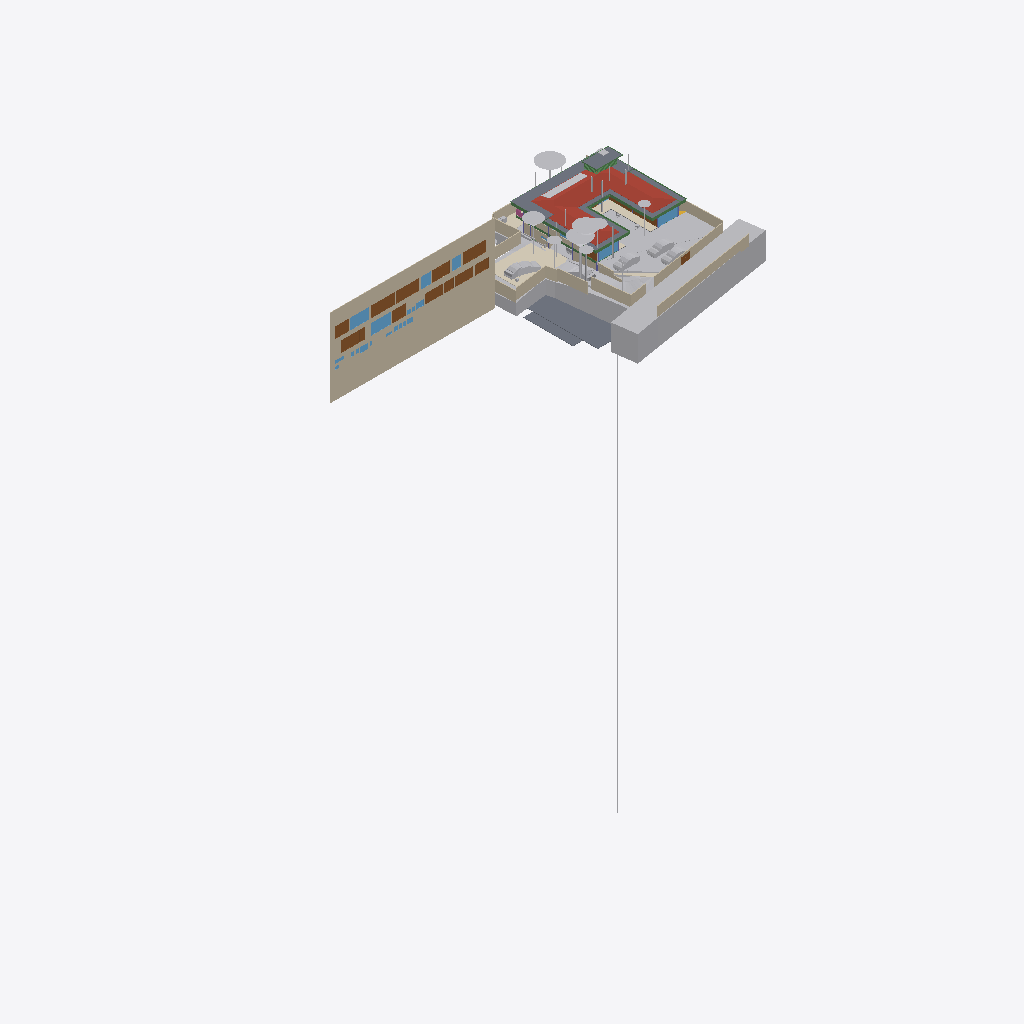
Isometric view of an IFC building model (IFC-SPF (STEP), schema IFC4X3, length unit metre), seen from the south-west, elements coloured by IFC class (only those large enough to see are counted): 41 other elements (light grey), 22 walls (beige), 15 doors (brown), 11 beams (green), 10 windows (light blue), 8 slabs (grey), 4 coverings (cream), 1 roof (red-brown), 1 railing (pink).
Extent 96.7 m × 45.5 m × 138.5 m (x, y, z). Storeys (12): Footing at -3.50 m; GF Floor Level at -2.70 m; GF at -2.65 m; Electrical at 0.00 m; Plumbing at 0.00 m; Road Level at 0.00 m; Areacalc at 0.00 m; FF at 0.45 m; FF Lintel at 3.15 m; schedule at 3.50 m; SF at 3.65 m; Terrace at 5.00 m. Elements (1190): 213 IfcBeam, 109 IfcWall, 105 IfcSlab, 94 IfcCovering, 75 IfcSwitchingDevice, 72 IfcPipeSegment, 56 IfcColumn, 47 IfcLightFixture, 41 IfcDoor, 39 IfcFurniture, 38 IfcEarthworksCut, 36 IfcWindow.

HEADER;
FILE_DESCRIPTION(('ViewDefinition [CoordinationView]'),'2;1');
FILE_NAME('Manilal.ifc','2025-10-08T16:54:09+05:30',(''),(''),'IfcOpenShell 0.8.3-post1','Bonsai 0.8.3-post1','');
FILE_SCHEMA(('IFC4X3'));
ENDSEC;
DATA;
#24581=IFCPROJECT('2TuuvCHJz54PsFPcraEbH$',$,'My Project',$,$,$,$,(#53,#354),#24580);
#35019=IFCSITE('0lpfVeOW52QfroqLYyHNY2',$,'My Site',$,$,#28,$,$,$,$,$,$,$,$);
#35435=IFCBUILDING('0MzaWOaS178x5FMqOflU3C',$,'My Building',$,$,#33,$,$,$,$,$,$);
#30840=IFCBUILDINGSTOREY('09kFoqoxrCvB1_fcEsMZsQ',$,'FF',$,$,#38,$,$,$,$);
#33791=IFCBUILDINGSTOREY('0zoFHJ9PnFW80M$mIVDQW3',$,'GF',$,$,#258,$,$,$,$);
#35436=IFCBUILDINGSTOREY('0MckaoTknA3edZMUNhTyAK',$,'SF',$,$,#6262,$,$,$,$);
#35437=IFCBUILDINGSTOREY('0DtUgpQ1b6nBmkLmvc_ehu',$,'FF Lintel',$,$,#3248,$,$,$,$);
#35438=IFCBUILDINGSTOREY('2nxT8wHGnDX9t8LjuK$yoz',$,'Footing',$,$,#16334,$,$,$,$);
#35439=IFCBUILDINGSTOREY('2JRfeNnUP7R92jcKtKmwj5',$,'Electrical',$,$,#5283,$,$,$,$);
#35440=IFCBUILDINGSTOREY('0fi$VcvNr0Zu6wnPuK6jDB',$,'Plumbing',$,$,#12883,$,$,$,$);
#35441=IFCBUILDINGSTOREY('0qJiDzySr4lhgisX7t8beM',$,'GF Floor Level',$,$,#6749,$,$,$,$);
#35442=IFCBUILDINGSTOREY('33UZQ2TSvAg8IY4x5QCp2i',$,'schedule',$,$,#2336,$,$,$,$);
#35448=IFCBUILDINGSTOREY('3LpnsPikv4mRTBpfC3WQtx',$,'Road Level',$,$,#35447,$,$,$,$);
#35454=IFCBUILDINGSTOREY('2oUibsQsXAPxeAaTU5dGGW',$,'Terrace',$,$,#35453,$,$,$,$);
#35455=IFCBUILDINGSTOREY('3JrIAq4xL0avIQ8pEnV5X6',$,'Areacalc',$,$,#28105,$,$,$,$);
#26208=IFCWALL('39NBZ$Y4H9UeVfIVxICpeX',$,'Wall',$,$,#2341,#26207,'',$);
#29425=IFCGEOGRAPHICELEMENT('20M0x6_hv1D8u5ftoKpVy3',$,'Road',$,$,#29400,#29424,$,.TERRAIN.);
#19648=IFCROOF('188ChkeVP4PP3HZ1_FwQ2Y',$,'Roof',$,$,#19588,#19647,$,.HIP_ROOF.);
#33545=IFCGEOGRAPHICELEMENT('3hzKcHmG15MBT$Lf89GHXN',$,'PureSite',$,$,#33382,#33544,$,.TERRAIN.);
#19241=IFCEARTHWORKSFILL('1Znkwxu0n0meOY5Z$J5ocC',$,'New',$,$,#19208,#19240,$,.SLOPEFILL.);
#28131=IFCSLAB('39q3J0Avn2axyYxQecralg',$,'FF',$,$,#28123,#28130,$,$);
#13800=IFCCOVERING('03Ox3hl4j9nvRXKoGSaXGU',$,'Covering',$,$,#13792,#13799,$,$);
#16209=IFCSLAB('2Ni7UfUwb4of1NRt7pcP4e',$,'Slab',$,$,#16201,#16208,$,$);
#68931=IFCWALL('1WNacC15X0Xf0V_b60Qnrw',$,'Wall',$,$,#68916,#68930,$,$);
#16226=IFCSLAB('25EiGLyX5BKxeS54E7G1re',$,'Slab',$,$,#16214,#16225,$,$);
#49673=IFCSLAB('07r2B4jwr7$9NI9prgbzaX',$,'GF',$,$,#49665,#49672,$,$);
#17773=IFCCOVERING('0_sfUdWJL30geCimsSdPtS',$,'Covering',$,$,#17761,#17772,$,$);
#14006=IFCEARTHWORKSCUT('3NfQzW2p90kemh8IGcUxhf',$,'roader',$,$,#13849,#14005,$,.PAVEMENTMILLING.);
#7198=IFCWALL('27WVA19Qv4efvQm6cWiqsn',$,'Wall',$,$,#7183,#7197,$,$);
#52375=IFCGEOGRAPHICELEMENT('3uYxZnds99jOH$HzfZr4nt',$,'Plaav','43dia, 135c',$,#52304,#52374,$,.VEGETATION.);
#18325=IFCBOREHOLE('1fqyZKm99FCB9RePUocI_6',$,'Borehole',$,$,#18304,#18324,$);
#16196=IFCSLAB('2HYCoI0uf8CwWU71Eeg8K8',$,'Slab',$,$,#16184,#16195,$,$);
#6852=IFCWALL('10l$0x7lzBbBMMGF1qxI0s',$,'Wall',$,$,#6830,#6851,$,$);
#7070=IFCWALL('1HPS5ge59FQA3Ucv4$dmpm',$,'Wall',$,$,#6754,#7069,$,$);
#6947=IFCWALL('2oOsi6buvCeB4sZT1ijFA2',$,'Wall',$,$,#6925,#6946,$,$);
#52147=IFCGEOGRAPHICELEMENT('00i077OX9F1QAiqaHlhRfb',$,'Plaav','32dia, 101c',$,#52076,#52146,$,.VEGETATION.);
#7055=IFCWALL('2Y2Bm57Cb8Exxz7st0aRUc',$,'Wall',$,$,#7026,#7054,$,$);
#27274=IFCSLAB('3CWvIDU8b5ovMmi84oWpbg',$,'Covering.004',$,$,#27266,#27273,$,.FLOOR.);
#52223=IFCGEOGRAPHICELEMENT('2hWh3TuZPCwB0qwf7zQl8W',$,'Plaav','48dia, 150c',$,#52152,#52222,$,.VEGETATION.);
#7158=IFCWALL('2UlyJbGOL47vem9W3W5T7b',$,'Wall',$,$,#7129,#7157,$,$);
#33349=IFCVEHICLE('2$JJjIzDr6fuhTHFNPOXyx',$,'Vehicle',$,$,#33326,#33348,$,$);
#42909=IFCDOOR('0ZbVB8BYT7bh7R3lS5K4Y7',$,'Door',$,$,#42886,#42908,'10',$,$,$,$,$);
#45196=IFCDOOR('0Cx741JWP34B0IOSsj8AwF',$,'Door',$,$,#45173,#45195,'03',$,$,$,$,$);
#32708=IFCVEHICLE('1yICD2o296ROLrpKuhe72z',$,'Vehicle',$,$,#109310,#32707,$,$);
#6967=IFCWALL('2QiW7TnGvAygi5PkoeW31n',$,'Wall',$,$,#6952,#6966,$,$);
#45100=IFCDOOR('3tvBACzP54zAu4dBSuBlEW',$,'Door',$,$,#45077,#45099,'04',$,$,$,$,$);
#42843=IFCDOOR('315c6MZvz2Vu3GScXjqG9Z',$,'Door',$,$,#42820,#42842,'8_9',$,$,$,$,$);
#53037=IFCGEOGRAPHICELEMENT('1t8_yIv7T9Iwdci473Ya_N',$,'Plaav','100dia, 32c',$,#52934,#53036,$,.VEGETATION.);
#7104=IFCWALL('1v3BeDslv3W8LfR3WiqTEd',$,'Wall',$,$,#7075,#7103,$,$);
#6886=IFCWALL('10RvTK_K97Xg3Zon6pJwxP',$,'Wall',$,$,#6857,#6885,$,$);
#43078=IFCWINDOW('2DeDtvcD95n9obXC_GiA8e',$,'Window',$,$,#43048,#43077,'11',$,$,$,$,$);
#33377=IFCVEHICLE('375bP1QIr5xwaw0xewwnFn',$,'Vehicle',$,$,#33354,#33376,$,$);
#126725=IFCVEHICLE('2w1OP_Z7HDsQq$WqRH72Eo',$,'Vehicle',$,$,#126774,#126738,$,$);
#82845=IFCWINDOW('2gioTK5hP9oPss3G6Q03Gx',$,'Window',$,$,#82815,#82844,'02',$,$,$,$,$);
#17638=IFCWALL('2U66_ERPrD$A$2PTOc1bPA',$,'Wall',$,$,#17623,#17637,$,$);
#26087=IFCDOOR('14nYxT67979h0x8IodW7tf',$,'Door',$,$,#26064,#26086,'06',$,$,$,$,$);
#28118=IFCSLAB('2FJ3LPJyP5i9m96Y9aA2s2',$,'Verandah',$,$,#28110,#28117,$,$);
#31043=IFCEARTHWORKSFILL('3O_GobqT1E4v3eEFWom1zq',$,'Cube',$,$,#31017,#31042,$,.SLOPEFILL.);
#7021=IFCWALL('3MfSYaOiTA4AjSKpPvRhyi',$,'Wall',$,$,#6992,#7020,$,$);
#31333=IFCDOOR('1SLbyPnp1A9vNmoEJ7CsnC',$,'Door',$,$,#31310,#109140,'16',$,$,$,$,$);
#31366=IFCDOOR('27z1x9RsX6LgRJPHzITZpv',$,'Door',$,$,#31343,#109185,'18',$,$,$,$,$);
#24570=IFCWINDOW('3e$JQaRRzFH9WozykfD$tZ',$,'Window',$,$,#24460,#24569,'11',$,$,$,$,$);
#32789=IFCVEHICLE('0rzGDxo0H1CRYsT$ARQpVS',$,'Vehicle',$,$,#126769,#32788,$,$);
#43127=IFCDOOR('0LFTQmup1188idDF4qs$QS',$,'Door',$,$,#43104,#43126,'12',$,$,$,$,$);
#89375=IFCDOOR('0ismyRsjL7AvOieOoKLFLm',$,'Door',$,$,#89352,#89374,'01',$,$,$,$,$);
#109311=IFCVEHICLE('22hYSdUYjCqevIDD6sVVH1',$,'Vehicle',$,$,#109348,#109324,$,$);
#7178=IFCWALL('3DOK2PUDn3QwM2HLeZR6QD',$,'Wall',$,$,#7163,#7177,$,$);
#20459=IFCEARTHWORKSCUT('0lv4XU7zX8PPDYPdO7aOdg',$,'Cut',$,$,#20447,#20458,$,.BASE_EXCAVATION.);
#13787=IFCCOVERING('07ka7WgDv0nO2Dwi6RpJJI',$,'Covering',$,$,#13779,#13786,$,$);
#29351=IFCWINDOW('2LZJ1AvFfBbghYgOnSiaBb',$,'Window',$,$,#29321,#29350,'02',$,$,$,$,$);
#51459=IFCGEOGRAPHICELEMENT('1u9Vu38RXEhh_UPeYqTaju',$,'Theng','22dia, 70c',$,#51388,#51458,$,.VEGETATION.);
#7259=IFCWALL('2qQNxnpy98iB6JMyhLi2FK',$,'Wall',$,$,#7230,#7258,$,$);
#2503=IFCDOOR('37mQgnczv1g9Ewv5DQsnil',$,'Door',$,$,#2351,#127943,'25',$,$,$,$,$);
#24823=IFCWALL('1L3aCByCT2RR$DiJTF12wq',$,'Wall',$,$,#24808,#24822,$,$);
#18906=IFCBEAM('0qH_dKLj5CKhNXTG2DYY06',$,'Beam',$,$,#18880,#18905,$,$);
#6804=IFCCOVERING('0wVm3FyC1DcRA3R7QYk_cw',$,'Covering',$,$,#127997,#6803,$,$);
#18875=IFCBEAM('2C1gwTeIv6R8TmGo509jsR',$,'Beam',$,$,#18849,#18874,$,$);
#19113=IFCWALL('1crKF7OzfEueqHOG3fDoho',$,'Wall',$,$,#19098,#19112,$,$);
#45148=IFCWINDOW('1dDo4P8$H5zBiQyvjwcA1W',$,'Window',$,$,#45125,#45147,'05',1.5,1.70000004768372,$,$,$);
#52795=IFCGEOGRAPHICELEMENT('2HKwYd2hP5kwYPwsxsi9gZ',$,'Theng','22dia, 70c',$,#52724,#52794,$,.VEGETATION.);
#6599=IFCGEOGRAPHICELEMENT('1mqx3WFMb0_xZzgY5_pKpf',$,'Site',$,$,#6441,#6598,$,.TERRAIN.);
#2980=IFCWALL('2oouJeu9XF0PkUjeEvxQOm',$,'Wall',$,$,#2965,#2979,$,$);
#42753=IFCWINDOW('2Oi5mWoHbF_gnh_9AC2HBl',$,'Window',$,$,#42730,#42752,'07',1.5,1.70000004768372,$,$,$);
#52585=IFCGEOGRAPHICELEMENT('0hsZNGz3r5Tu3GwqCRHqIa',$,'Theng','25dia, 80c',$,#52514,#52584,$,.VEGETATION.);
#18751=IFCBEAM('3msecch2zBUOeV2BkTlji6',$,'Beam',$,$,#18722,#18750,$,$);
#50980=IFCDOOR('2t8H1$Qmn75hjpQEbZl$51',$,'Door',$,$,#50957,#109215,'17',$,$,$,$,$);
#16243=IFCSLAB('1PyTS7F2LAWRr4yuGmSOaE',$,'Slab',$,$,#16231,#16242,$,$);
#52299=IFCGEOGRAPHICELEMENT('3MDxNaPHbBCuseLaSOAnvG',$,'Theng','27dia, 85c',$,#52228,#52298,$,.VEGETATION.);
#18813=IFCBEAM('3ZwR1mU3j4mRYH5GbVzWyx',$,'Beam',$,$,#18787,#18812,$,$);
#29453=IFCDOOR('2t$p1hgeX2Y9d6XgGeH1wU',$,'Door',$,$,#29430,#29452,'10',$,$,$,$,$);
#3240=IFCWALL('2FDZc$1Z57bgSDQnhsHhc1',$,'Wall',$,$,#3225,#3239,$,$);
#18782=IFCBEAM('10LxUqtgbFAQRhzIckOuGH',$,'Beam',$,$,#18756,#18781,$,$);
#6787=IFCDOOR('1uL9EDzeL19wcifriN_Oc$',$,'Door',$,$,#6764,#6786,$,1.79999995231628,3.0,$,$,$);
#18844=IFCBEAM('0q554weub4Iwu4PjffBSJv',$,'Beam',$,$,#18818,#18843,$,$);
#28903=IFCDOOR('0abo0sfkX2yO6I5W4AOpFJ',$,'Door',$,$,#28730,#28902,'8_9',$,$,$,$,$);
#52071=IFCGEOGRAPHICELEMENT('2HxlE6G_91e9LYErU$Y34S',$,'Theng','24dia, 75c',$,#51942,#52070,$,.VEGETATION.);
#24262=IFCDOOR('1uJlX1khv2VPLMtET6vexc',$,'Door',$,$,#24239,#24261,'01',$,$,$,$,$);
#55295=IFCAIRTERMINALBOX('0DCFUThjX2XQ_1bX$oFkVb',$,'AirTerminalBox',$,$,#55257,#55294,$,$);
#52509=IFCGEOGRAPHICELEMENT('1TdNfY2DD3jxBXQWXRN6pI',$,'Plaav','35dia, 110c',$,#52380,#52508,$,.VEGETATION.);
#43400=IFCWINDOW('2FUxJIMIP8WeEaHO75uZ5y',$,'Window',$,$,#43363,#43399,'15',1.5,1.70000004768372,$,$,$);
#5895=IFCWINDOW('39fUEjXW5ElwQPPWsWi6zd',$,'Window',$,$,#5722,#5894,'23',1.5,1.70000004768372,$,$,$);
#20534=IFCEARTHWORKSCUT('1orBtrQ6r9QBXstUuMTyak',$,'Cut',$,$,#20521,#20533,$,.BASE_EXCAVATION.);
#116799=IFCBEAM('3TR7y5CgPFfgB1QOSu_3jj',$,'Beam',$,$,#116845,#116819,$,$);
#20336=IFCEARTHWORKSCUT('1Tsuz9sRb3YODMAWko00m1',$,'Cut',$,$,#20323,#20335,$,.BASE_EXCAVATION.);
#6825=IFCWALL('0dMaumaK11Re$pxoZyVSQ9',$,'Wall',$,$,#6810,#6824,$,$);
#16579=IFCBEAM('2KiRdb_sj1xhSO7a1GJ4D5',$,'Beam',$,$,#16567,#16578,$,$);
#20390=IFCEARTHWORKSCUT('1$p4eSUvT2WBuIfwXj1KUy',$,'Cut',$,$,#128168,#20389,$,.BASE_EXCAVATION.);
#32680=IFCVEHICLE('09kCGSf$LDBwv0agp2PRhM',$,'Vehicle',$,$,#32142,#32679,$,$);
#19033=IFCWALL('1SwvN4fJvBKBKhVIqKXn0i',$,'Wall',$,$,#19018,#19032,$,$);
#14121=IFCUNITARYEQUIPMENT('1P6lCedvD5Xger8vGxUADY',$,'UnitaryEquipment',$,$,#14098,#14120,$,$);
#113874=IFCBEAM('1qB98yU7z2jQBxoHfrhGHI',$,'Beam',$,$,#116940,#113894,$,$);
#18687=IFCRAILING('2w0tP4HwL6TuQJ7VLixJL3',$,'Railing',$,'FRAMELESS_PANEL',#18663,#18686,$,.USERDEFINED.);
#13608=IFCSOLARDEVICE('2NoryxAJL8wg76hjq7Byl_',$,'SolarDevice',$,$,#13599,#13607,$,$);
#53305=IFCGEOGRAPHICELEMENT('0JCBWUW3bDYf6SdZoT5sft',$,'Theng','25dia, 80c',$,#53176,#53304,$,.VEGETATION.);
#56244=IFCBEAM('22$tp28gPD$eEii1Cu_NBP',$,'Beam',$,$,#56218,#56243,$,$);
#2640=IFCWALL('1zYAwAgZ94A9q2Xf$lP7Cn',$,'Wall',$,$,#2625,#2639,$,$);
#13594=IFCSOLARDEVICE('07RrhEOYvEvvhPUSO_SFeW',$,'SolarDevice',$,$,#13571,#13593,$,$);
#13636=IFCSOLARDEVICE('1NLWD$_lP99xok8FHiXBf3',$,'SolarDevice',$,$,#13627,#13635,$,$);
#13650=IFCSOLARDEVICE('2icZ0COM5FZA$904MkAnYe',$,'SolarDevice',$,$,#13641,#13649,$,$);
#13664=IFCSOLARDEVICE('3nXyxughj7Dh_4it51tkCh',$,'SolarDevice',$,$,#13655,#13663,$,$);
#13692=IFCSOLARDEVICE('3NOhCXTF1Em82ofZiZmE8w',$,'SolarDevice',$,$,#13683,#13691,$,$);
#13706=IFCSOLARDEVICE('3ZE0KWXOv4AA5psVNm9lcB',$,'SolarDevice',$,$,#13697,#13705,$,$);
#13720=IFCSOLARDEVICE('17OQILgOj1oxRESUqSAxjX',$,'SolarDevice',$,$,#13711,#13719,$,$);
#18968=IFCBEAM('1cQ_XveKf3IhgOfAWmUbUT',$,'Beam',$,$,#18942,#18967,$,$);
#37428=IFCWINDOW('0oGrqBU2TDcBkZ3jd4VcFG',$,'Window',$,$,#37391,#37427,'30',1.5,1.70000004768372,$,$,$);
#52719=IFCGEOGRAPHICELEMENT('3XubHE4kj7PQ$DpXvJgk9n',$,'Theng','24dia, 75c',$,#52590,#52718,$,.VEGETATION.);
#53171=IFCGEOGRAPHICELEMENT('1ed7kOzBzFsfr4ZZu7I5l9',$,'Plaav','29dia, 90c',$,#53042,#53170,$,.VEGETATION.);
#47409=IFCWINDOW('3ybMN8CHzD0feIMF99oHPU',$,'Window',$,$,#47372,#108839,'19',1.5,1.70000004768372,$,$,$);
ENDSEC;
